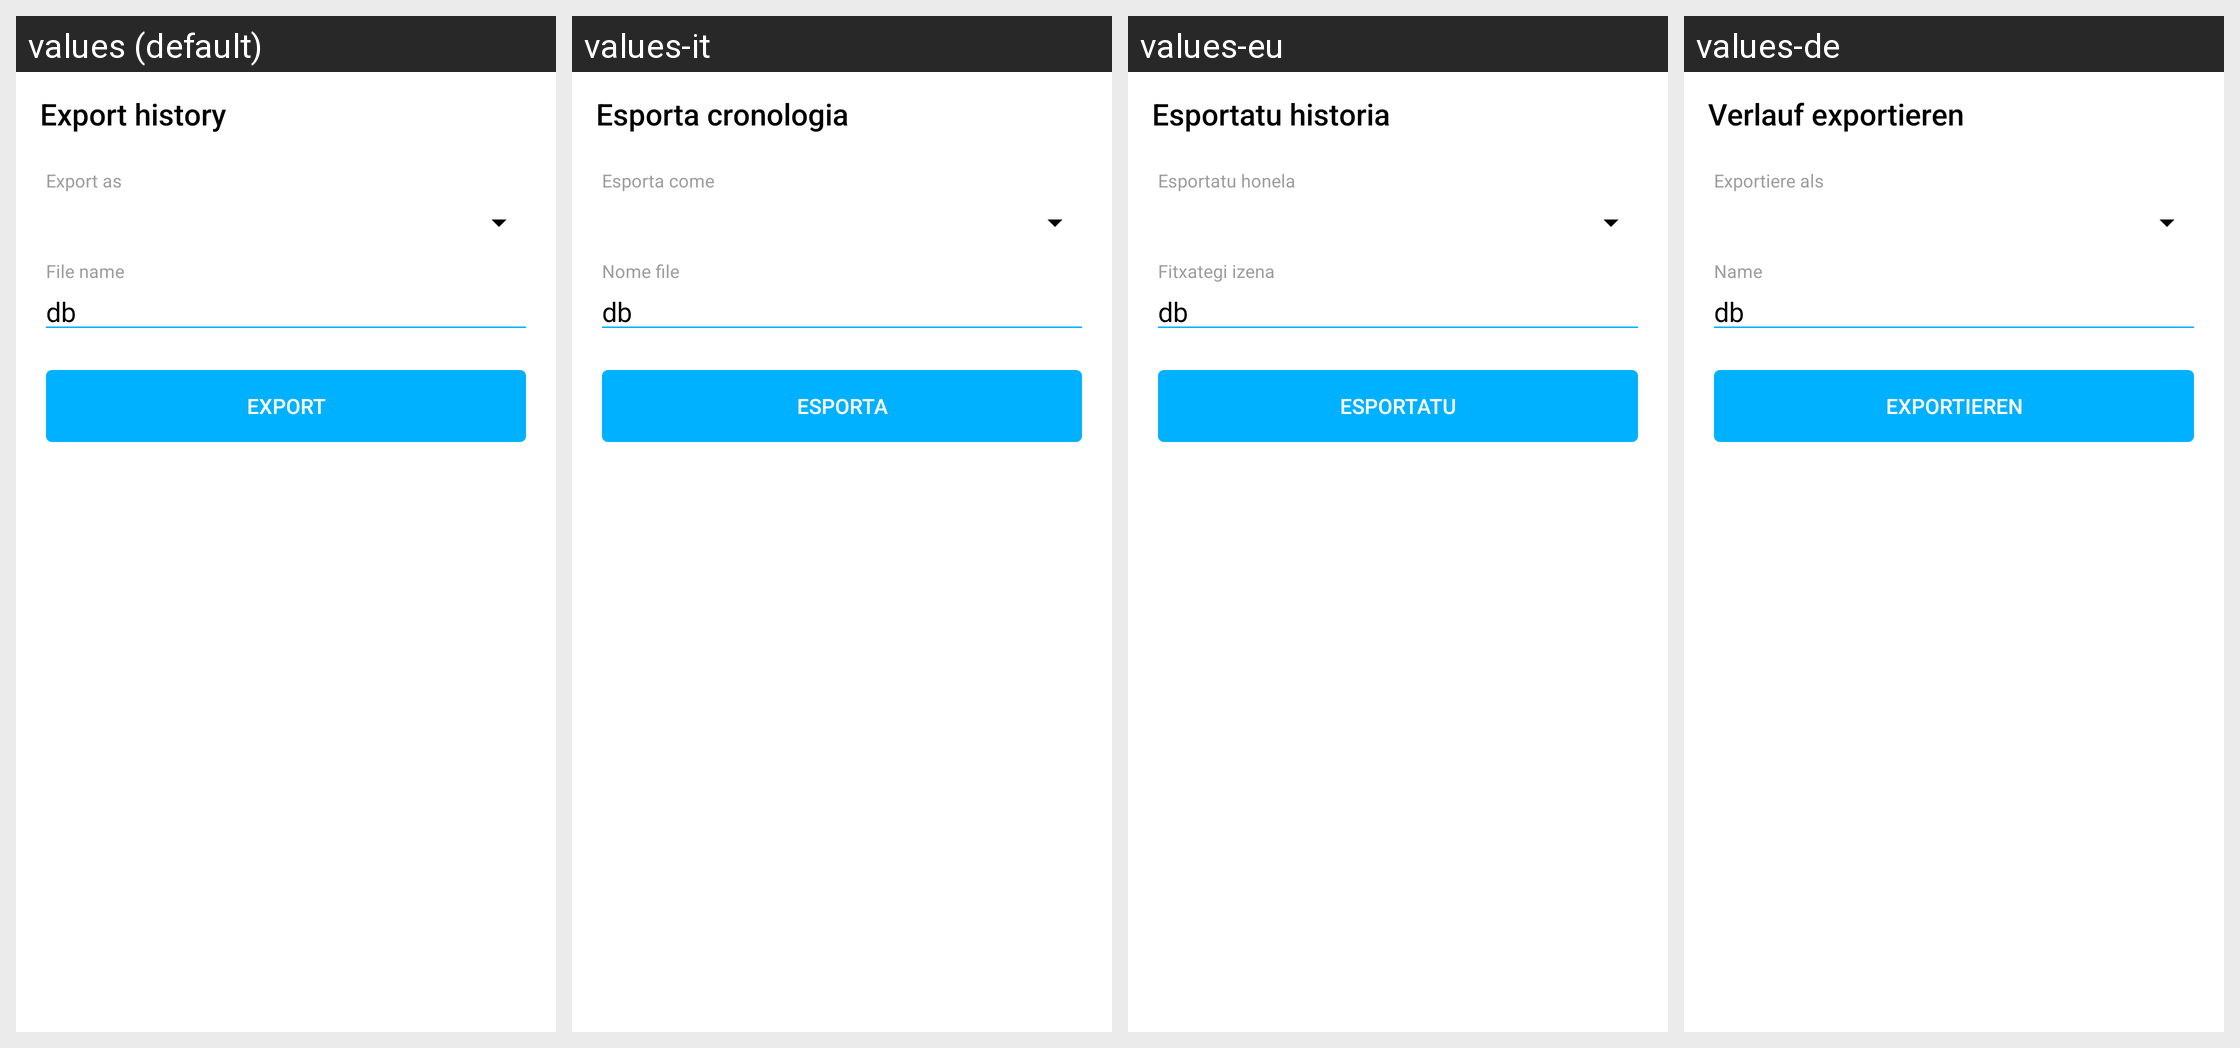

Locale-by-locale string values for the Android screen shown in this grid:
Android screen res/layout/a_export_history.xml rendered under 4 locales, left to right: values (default), values-it, values-eu, values-de. Device: Nexus 5 (rendered at 1080×1920; each locale shown at half size, 540×960, under a caption strip naming it); theme AppTheme.
Other locales in the repository, not shown: values-ca, values-el, values-es, values-fa, values-fr, values-iw, values-ja, values-pl, values-pt-rBR, values-ru, values-tr, values-zh, values-zh-rTW.
Strings drawn on this screen, with the default value and each locale's value (text and hints the layout hard-codes, and strings that could not be matched under every locale, appear in the picture but are not listed):

activity_export_history_title
  values: Export history
  values-it: Esporta cronologia
  values-eu: Esportatu historia
  values-de: Verlauf exportieren

activity_export_history_as_hint
  values: Export as
  values-it: Esporta come
  values-eu: Esportatu honela
  values-de: Exportiere als

activity_export_history_file_name_default
  values: db
  values-it: db  [not translated; the default value is used]
  values-eu: db  [not translated; the default value is used]
  values-de: db  [not translated; the default value is used]

activity_export_history_export
  values: Export
  values-it: Esporta
  values-eu: Esportatu
  values-de: Exportieren
